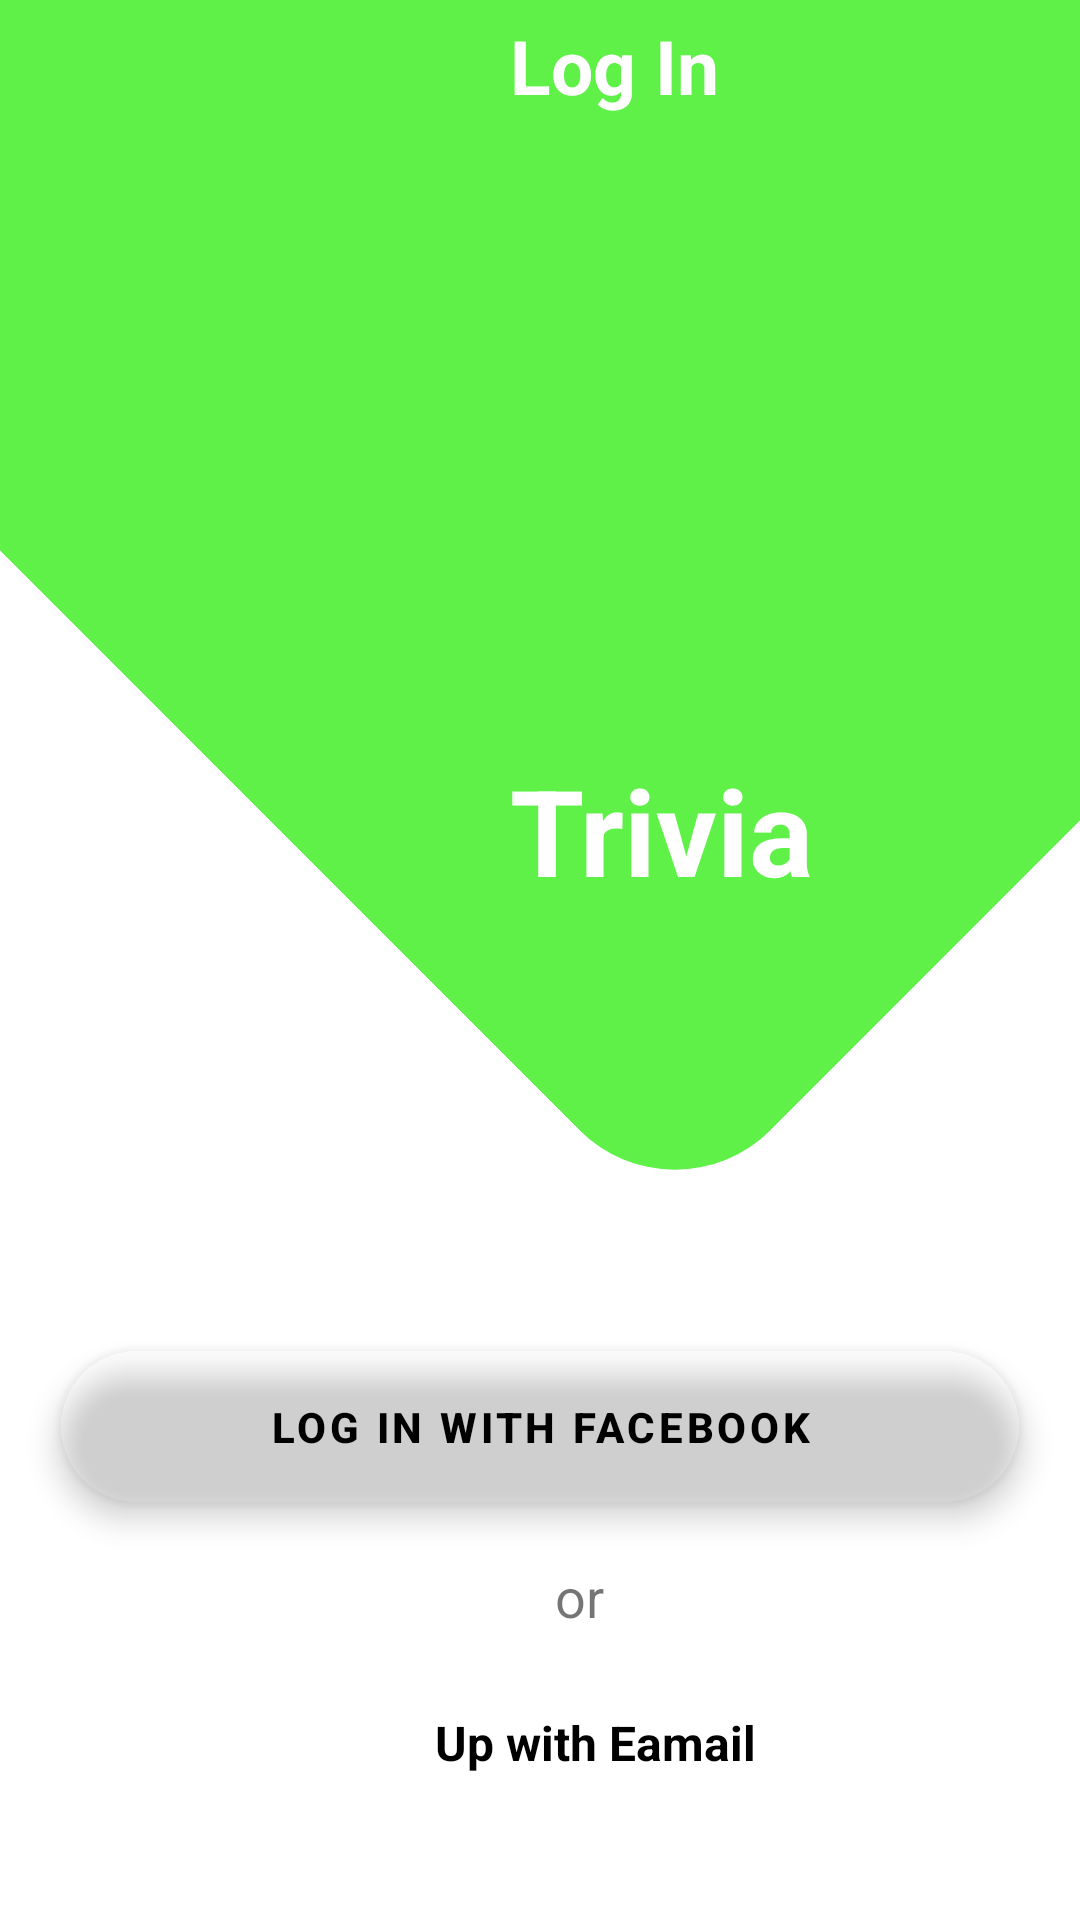

Android layout source for this screen:
<!-- AndroidManifest.xml: application theme Theme.Hwlesson5 -->
<!-- res/layout/activity_main.xml -->
<?xml version="1.0" encoding="utf-8"?>
<FrameLayout
    xmlns:android="http://schemas.android.com/apk/res/android"
    xmlns:tools="http://schemas.android.com/tools"
    android:layout_width="match_parent"
    android:layout_height="match_parent">

    <LinearLayout
        android:rotation="45"
        android:layout_width="450dp"
        android:layout_height="450dp"
        android:gravity="top"
        android:background="@drawable/round_btn"
        android:layout_marginTop="-135dp"
        />

    <TextView
        android:id="@+id/tv"
        android:layout_width="wrap_content"
        android:layout_height="wrap_content"
        android:textStyle="bold"
        android:textSize="25sp"
        android:textColor="@color/white"
        android:text="Log In"
        android:layout_marginStart="170dp"
        android:layout_marginTop="5dp"
        />

    <ImageView
        android:layout_width="150dp"
        android:layout_height="150dp"
        android:src="@drawable/reindeer"
        android:layout_marginTop="100dp"
        android:layout_marginStart="150dp"
        />

    <TextView
        android:layout_width="wrap_content"
        android:layout_height="wrap_content"
        android:text="Trivia"
        android:textColor="@color/white"
        android:textStyle="bold"
        android:textSize="40sp"
        android:layout_marginTop="250dp"
        android:layout_marginStart="170dp"/>

    <ImageView
        android:layout_width="50dp"
        android:layout_height="50dp"
        android:src="@drawable/down"
        android:layout_marginTop="320dp"
        android:layout_marginStart="200dp"
        />

    <Button
        style="@style/Widget.MaterialComponents.Button.OutlinedButton.Icon"
        android:id="@+id/button_fb"
        android:layout_width="match_parent"
        android:layout_height="wrap_content"
        android:layout_marginEnd="20dp"
        android:layout_marginStart="20dp"
        android:textColor="@color/black"
        android:elevation="6dp"
        android:padding="16dp"
        android:textStyle="bold"
        android:text="Log in with Facebook"
        android:background="@drawable/round_btn"
        android:gravity="center"
        android:layout_marginTop="450dp"/>


    <TextView
        android:layout_width="wrap_content"
        android:layout_height="wrap_content"
        android:layout_marginStart="185dp"
        android:layout_marginTop="520dp"
        android:text="or"
        android:textSize="18sp" />

    <TextView

        android:layout_width="wrap_content"
        android:layout_height="wrap_content"
        android:text="Up with Eamail"
        android:textColor="@color/black"
        android:textSize="16sp"
        android:textStyle="bold"
        android:layout_marginTop="570dp"
        android:layout_marginStart="145dp"
        />

    <Button
        android:id="@+id/button_gm"
        android:layout_width="match_parent"
        android:layout_height="wrap_content"
        android:layout_marginEnd="20dp"
        android:layout_marginStart="20dp"
        android:text="Registration"
        android:background="@drawable/round_btn"
        android:gravity="center"
        android:layout_marginTop="650dp"/>




</FrameLayout>
<!-- resources referenced by this layout -->
<resources>
  <color name="black">#FF000000</color>
  <color name="white">#FFFFFFFF</color>
  <!-- drawable round_btn (drawable) -->
  <?xml version="1.0" encoding="utf-8"?>
  <shape xmlns:android="http://schemas.android.com/apk/res/android">
      <solid android:color="#5FF148"/>
      <corners
          android:topLeftRadius="45dp"
          android:topRightRadius="45dp"
          android:bottomLeftRadius="45dp"
          android:bottomRightRadius="45dp"
          />
  
  </shape>
  <style name="Theme.Hwlesson5" parent="Theme.MaterialComponents.DayNight.DarkActionBar">
          
          <item name="colorPrimary">@color/purple_500</item>
          <item name="colorPrimaryVariant">@color/purple_700</item>
          <item name="colorOnPrimary">@color/white</item>
          
          <item name="colorSecondary">@color/teal_200</item>
          <item name="colorSecondaryVariant">@color/teal_700</item>
          <item name="colorOnSecondary">@color/black</item>
          
          <item name="android:statusBarColor">?attr/colorPrimaryVariant</item>
          
      </style>
  <color name="purple_500">#FF6200EE</color>
  <color name="purple_700">#FF3700B3</color>
  <color name="teal_200">#FF03DAC5</color>
  <color name="teal_700">#FF018786</color>
</resources>
